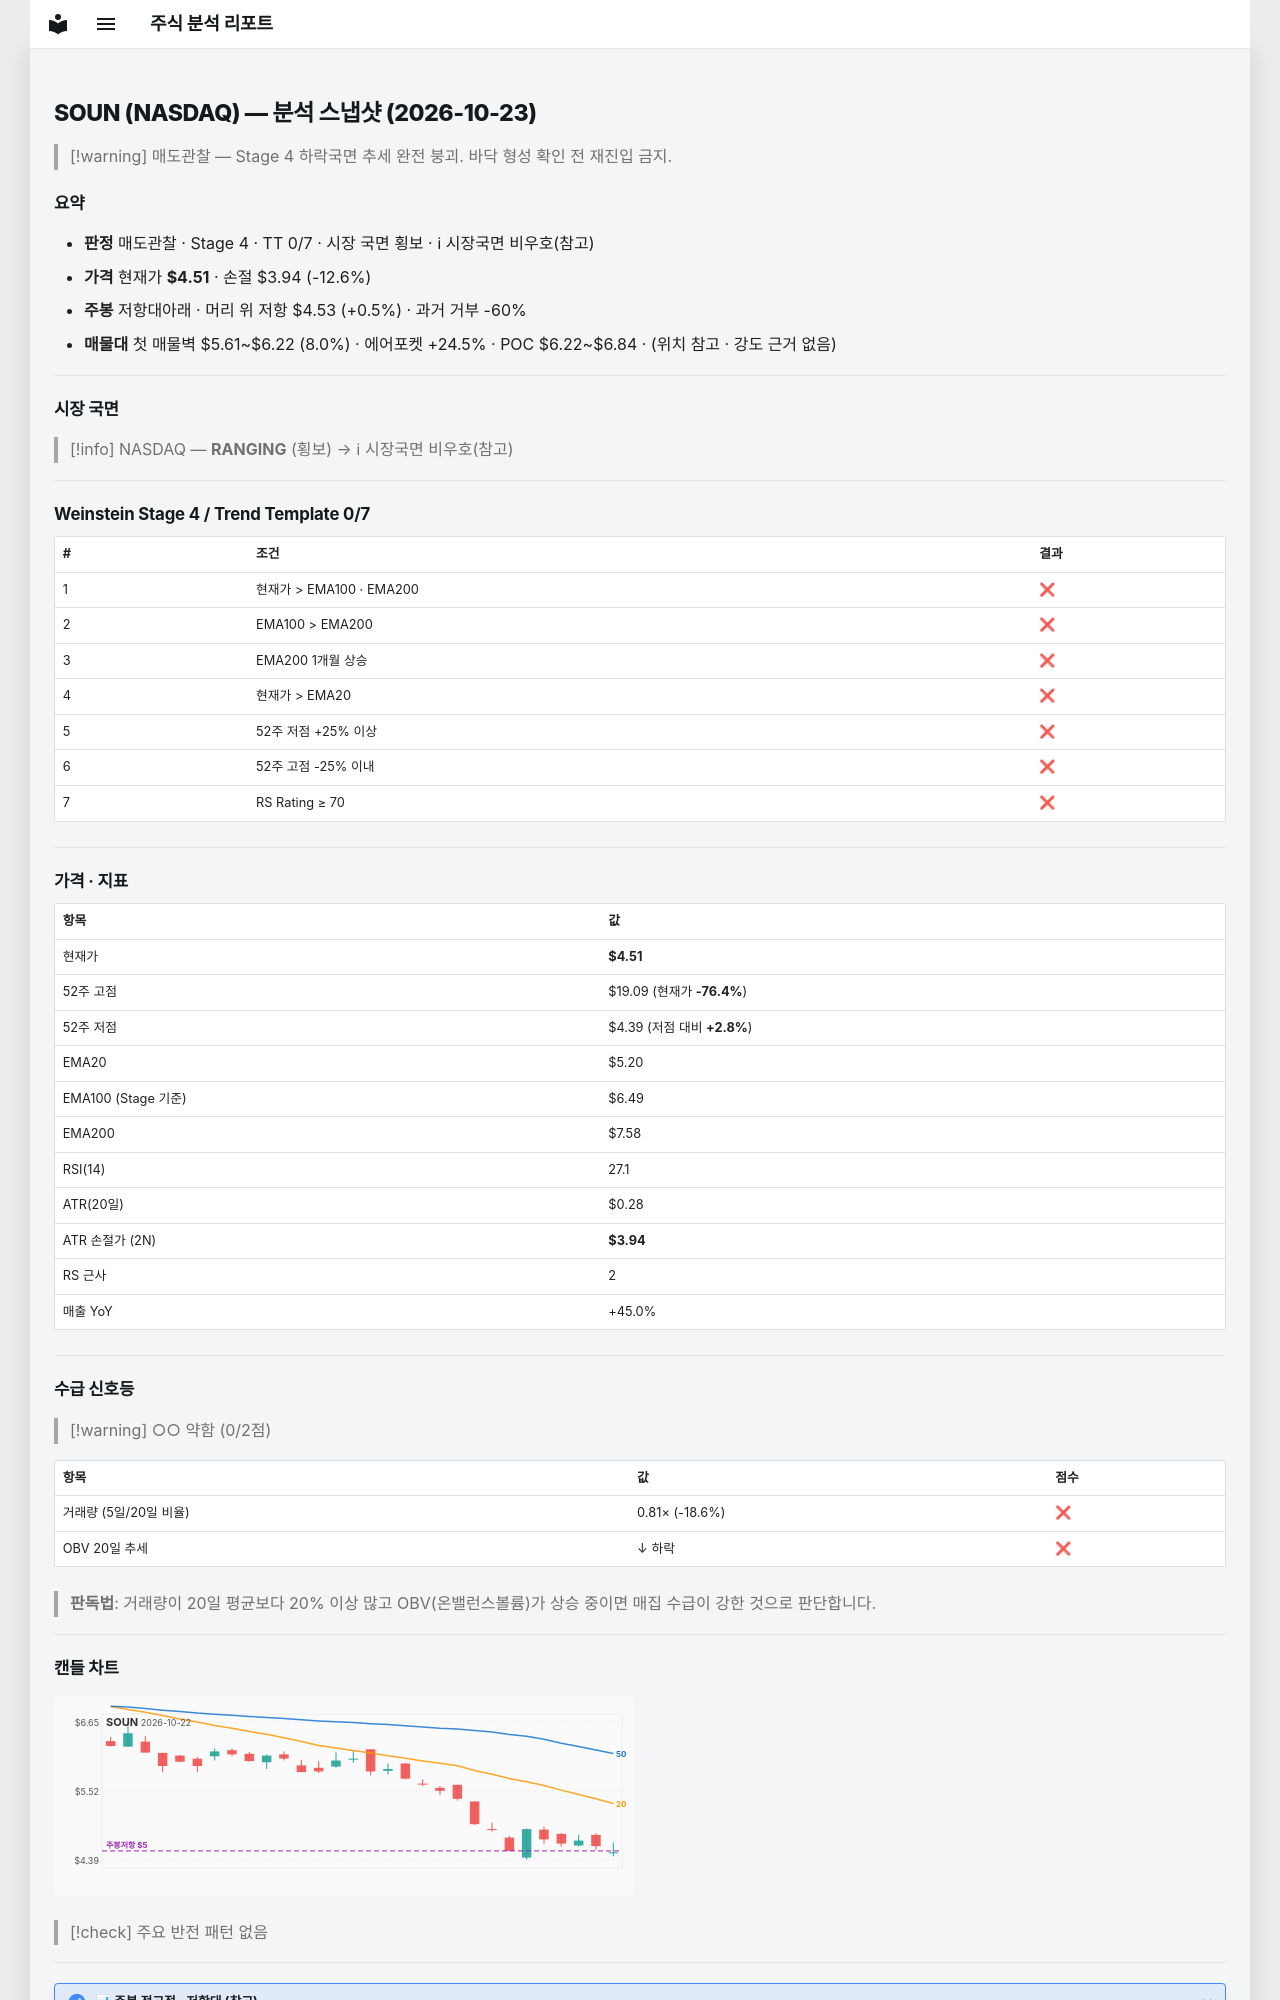

repository: soloandco/stock-reports · page: snapshots/SOUN-2026-10-23/index.html · generator: mkdocs

---
type: analysis-snapshot
title: SOUN 분석 스냅샷
ticker: SOUN
market: NASDAQ
created: 2026-10-23
updated: 2026-10-23
bar-date: 2026-10-22
verdict: 매도관찰
real-rr: 0.04
sma50-gap-pct: -13.3
weekly-position: 저항대아래
weekly-overhead-price: 4.53
weekly-overhead-pct: 0.5
stage: 4
trend-template-score: 0
tt-max: 7
ma-set: ema-20-100-200
price: 4.507999897003174
stop-price: 3.9420176755114884
market-regime: RANGING
supply-demand-score: 0/2
supply-demand-label: 약함
status: tracking
tags:
  - stock-agent
  - watchlist
  - SOUN
  - analysis
related:
  - "[[analysis-template]]"
---

# SOUN (NASDAQ) — 분석 스냅샷 (2026-10-23)

> [!warning] 매도관찰 — Stage 4 하락국면
> 추세 완전 붕괴. 바닥 형성 확인 전 재진입 금지.

## 요약

- **판정** 매도관찰 · Stage 4 · TT 0/7 · 시장 국면 횡보 · ℹ 시장국면 비우호(참고)
- **가격** 현재가 **$4.51** · 손절 $3.94 (-12.6%)
- **주봉** 저항대아래 · 머리 위 저항 $4.53 (+0.5%) · 과거 거부 -60%
- **매물대** 첫 매물벽 $5.61~$6.22 (8.0%) · 에어포켓 +24.5% · POC $6.22~$6.84 · (위치 참고 · 강도 근거 없음)

---

## 시장 국면

> [!info] NASDAQ — **RANGING** (횡보) → ℹ 시장국면 비우호(참고)

---

## Weinstein Stage 4 / Trend Template 0/7

| # | 조건 | 결과 |
|---|------|------|
| 1 | 현재가 > EMA100 · EMA200 | ❌ |
| 2 | EMA100 > EMA200 | ❌ |
| 3 | EMA200 1개월 상승 | ❌ |
| 4 | 현재가 > EMA20 | ❌ |
| 5 | 52주 저점 +25% 이상 | ❌ |
| 6 | 52주 고점 -25% 이내 | ❌ |
| 7 | RS Rating ≥ 70 | ❌ |

---

## 가격 · 지표

| 항목 | 값 |
|------|---|
| 현재가 | **$4.51** |
| 52주 고점 | $19.09 (현재가 **-76.4%**) |
| 52주 저점 | $4.39 (저점 대비 **+2.8%**) |
| EMA20 | $5.20 |
| EMA100 (Stage 기준) | $6.49 |
| EMA200 | $7.58 |
| RSI(14) | 27.1 |
| ATR(20일) | $0.28 |
| ATR 손절가 (2N) | **$3.94** |
| RS 근사 | 2 |
| 매출 YoY | +45.0% |

---
## 수급 신호등

> [!warning] ○○ 약함 (0/2점)

| 항목 | 값 | 점수 |
|------|------|------|
| 거래량 (5일/20일 비율) | 0.81× (-18.6%) | ❌ |
| OBV 20일 추세 | ↓ 하락 | ❌ |

> **판독법**: 거래량이 20일 평균보다 20% 이상 많고 OBV(온밸런스볼륨)가 상승 중이면 매집 수급이 강한 것으로 판단합니다.

---
